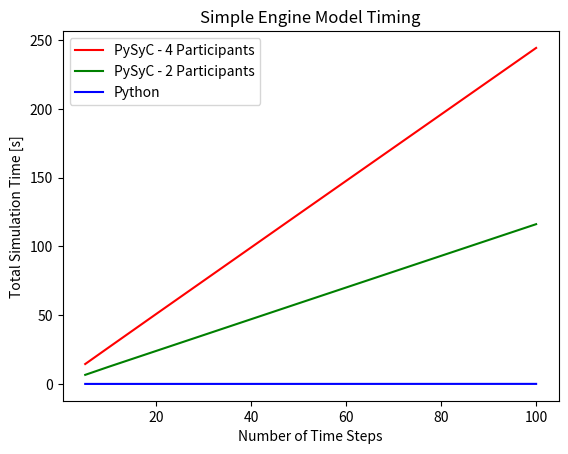

Recreate this plot in Python.
import matplotlib.pyplot as plt

numSteps = [5, 10, 20, 50, 100]
time1 = [14.49710, 26.69710, 51.00070, 123.62300, 244.41100] #simple engine model 4 participants
time2 = [6.61278, 12.54740, 24.07950, 58.68160, 116.21400] #simple engine model 2 participants
time3 = [0.01952, 0.02201, 0.02451, 0.03166, 0.04765] # main_SimpleTestCase

plt.figure(1)
plt.plot(numSteps, time1, 'r', label='PySyC - 4 Participants')
plt.plot(numSteps, time2, 'g', label='PySyC - 2 Participants')
plt.plot(numSteps, time3, 'b', label='Python')
plt.xlabel('Number of Time Steps')
plt.ylabel('Total Simulation Time [s]')
plt.title('Simple Engine Model Timing')
plt.legend()
plt.show()